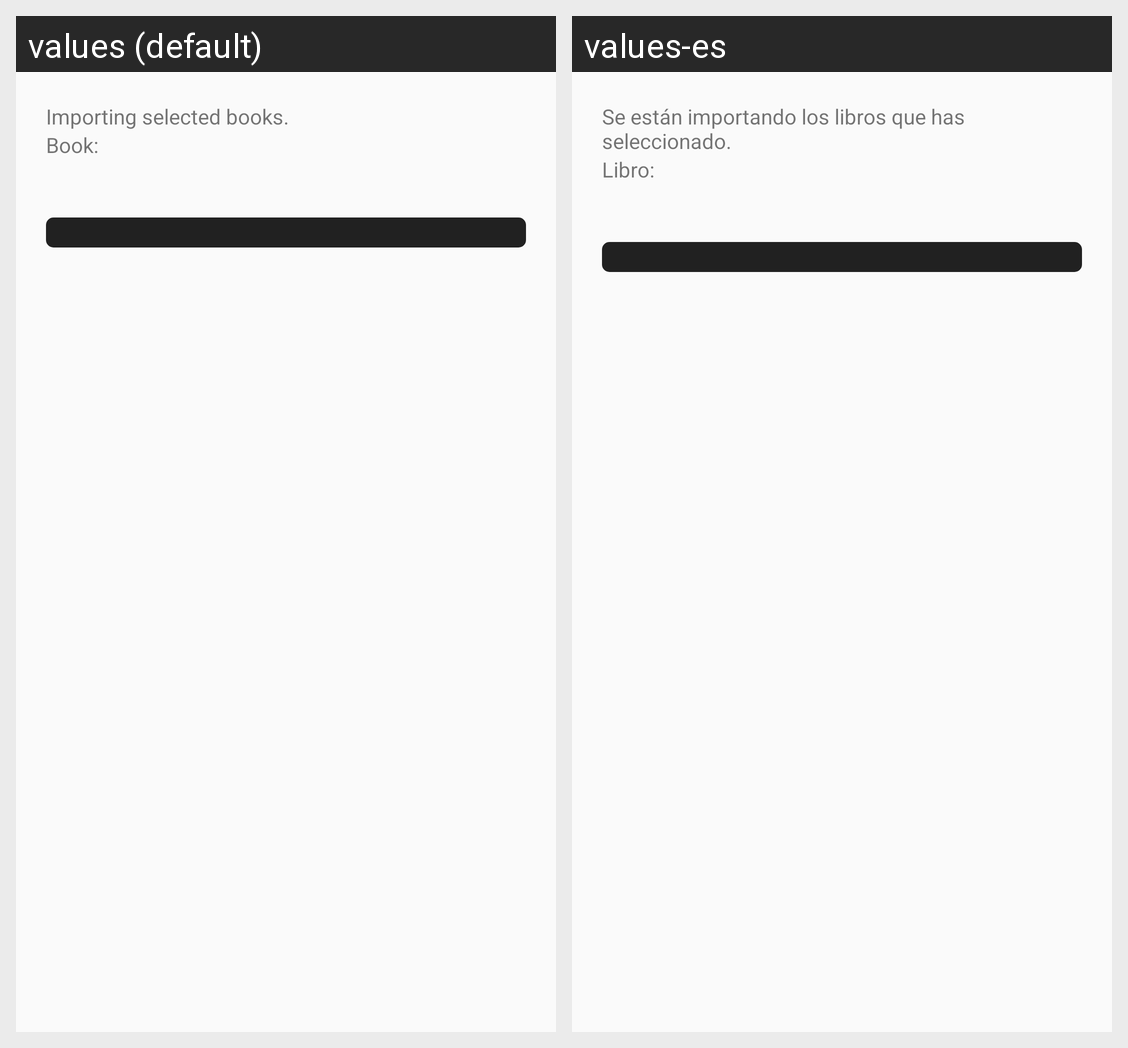

Here is an Android app screen in its default locale and in the app's own translations. Write out the translated-string differences for the strings that appear on this screen.
Android screen res/layout/layout_fragment_dialog_loading.xml rendered under 2 locales, left to right: values (default), values-es. Device: Nexus 5 (rendered at 1080×1920; each locale shown at half size, 540×960, under a caption strip naming it); theme AppTheme.
Strings drawn on this screen, with the default value and each locale's value (text and hints the layout hard-codes, and strings that could not be matched under every locale, appear in the picture but are not listed):

loading_dialog_message
  values: Importing selected books.
  values-es: Se están importando los libros que has seleccionado.

loading_dialog_message_book
  values: Book:
  values-es: Libro:
